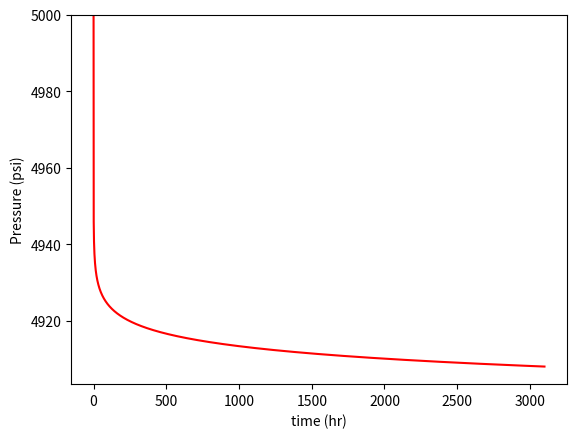

Python code for this plot:
#!/bin/python
import numpy as np
import scipy.special as sc
import matplotlib.pyplot as plt

# Field Unit Conversion factors
mD = 9.869233E-13 * 1.E-3
ft = 0.3048
cp = 1.E-3
psi = 6894.76
hr = 3600.0
day = 86400.0
barrel = 0.158987
# Reservoir Properties (SI units)
k = 200 * mD
phi = 0.20 
h = 30 * ft
r_w = 0.5 * ft
mu_o = 0.8 * cp
c_t = 3.0E-5 * (1./psi)
Pi = 5000. * psi
q = - 500. * (barrel/day)
tp = 3100.0 * hr
dt = 1. * hr

# Well flowing pressure
def P_wf(r, t):
    return Pi - (q*mu_o/(4*np.pi*k*h)) * sc.expi(-(phi*mu_o*c_t*r**2)/(4*k*t))
    #return Pi + (q*mu_o/(4*np.pi*k*h)) * np.log(4*k*t/(1.78*phi*mu_o*c_t*r**2))
# Well shut-in pressure
def P_ws(r, dt):
    return Pi - (q*mu_o/(4*np.pi*k*h)) * np.log((tp+dt)/dt)

# (a)
p1 = P_wf(r_w, tp)
# (b)
p2 = P_ws(r_w, dt)
print(p1/psi)
print(p2/psi)

# Plotting of pressure vs time prior to shut-in 
t = np.arange(0.001, tp+dt, dt)
p = P_wf(r_w, t)
fig, ax = plt.subplots()
ax.set_xlabel('time (hr)')
ax.set_ylabel('Pressure (psi)')
#ax.set_xscale('log', base=np.exp(1))
ax.plot(t/hr, p/psi, color='r')
ax.set_ylim(top=Pi/psi)
plt.show()
